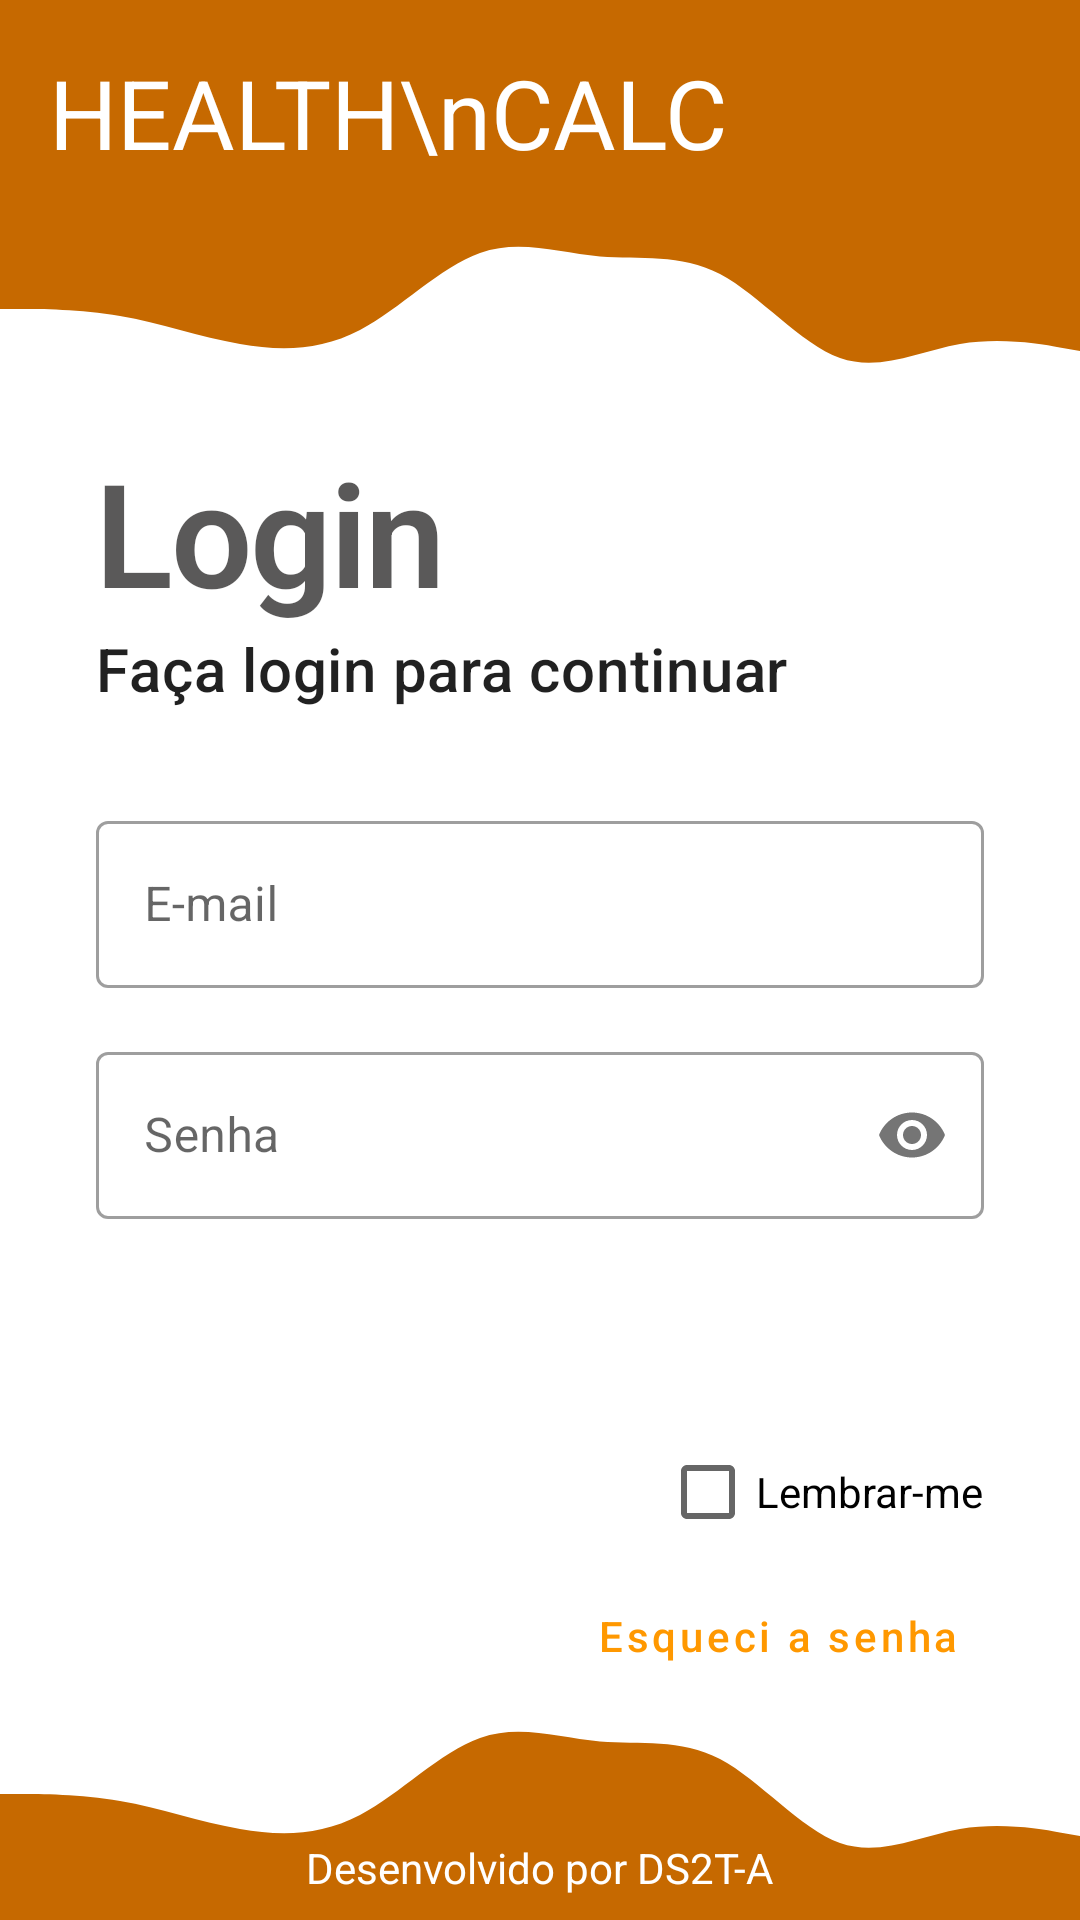

Here is an Android app screen rendered from its layout file. Give the layout XML and the strings, colors and styles it references.
<!-- AndroidManifest.xml: application theme Theme.ImcAppA -->
<!-- res/layout/activity_main.xml -->
<?xml version="1.0" encoding="utf-8"?>
<RelativeLayout
    xmlns:android="http://schemas.android.com/apk/res/android"
    xmlns:app="http://schemas.android.com/apk/res-auto"
    xmlns:tools="http://schemas.android.com/tools"
    tools:context=".MainActivity"
    android:layout_width="match_parent"
    android:layout_height="wrap_content">

    <RelativeLayout
        android:id="@+id/rl_header"
        android:layout_width="match_parent"
        android:layout_height="wrap_content"
        android:layout_alignParentTop="true"
        android:layout_alignParentStart="true"
        android:layout_alignParentEnd="true"
        android:padding="16dp"
        android:background="@color/orange_700">

        <TextView
            android:id="@+id/tv_titulo"
            android:layout_width="wrap_content"
            android:layout_height="wrap_content"
            android:fontfamily="@font/bowlby_one"
            android:gravity="end"
            android:text="HEALTH\nCALC"
            android:textSize="32sp"
            android:layout_alignParentStart="true"
            android:layout_alignParentTop="true"
            android:textColor="@android:color/white"/>

        <ImageView
            android:id="@+id/iv_titulo"
            android:layout_width="wrap_content"
            android:layout_height="wrap_content"
            android:src="@drawable/imc64"
            android:layout_alignParentEnd="true"
            android:layout_alignTop="@id/tv_titulo"
            android:layout_alignBottom="@id/tv_titulo" />

    </RelativeLayout>

    <ImageView
        android:id="@+id/iv_wave_top"
        android:layout_width="match_parent"
        android:layout_height="70dp"
        android:src="@drawable/wave_down"
        android:scaleType="fitXY"
        android:layout_below="@id/rl_header"/>

    <ImageView
        android:id="@+id/iv_wave_bottom"
        android:layout_width="match_parent"
        android:layout_height="70dp"
        android:src="@drawable/wave_up"
        android:scaleType="fitXY"
        android:layout_alignParentBottom="true"/>

    <TextView
        android:layout_width="wrap_content"
        android:layout_height="wrap_content"
        android:text="Desenvolvido por DS2T-A"
        android:layout_alignParentBottom="true"
        android:layout_centerInParent="true"
        android:textColor="@color/white"
        android:layout_marginBottom="8dp"/>

    <ScrollView
        android:layout_width="match_parent"
        android:layout_height="match_parent"
        android:layout_below="@id/iv_wave_top"
        android:layout_above="@id/iv_wave_bottom"
        android:scrollbars="none">

        <LinearLayout
            android:layout_width="match_parent"
            android:layout_height="match_parent"
            android:paddingStart="32dp"
            android:paddingEnd="32dp"
            android:layout_alignParentStart="true"
            android:layout_alignParentEnd="true"
            android:orientation="vertical">

            <TextView
                android:layout_width="wrap_content"
                android:layout_height="wrap_content"
                android:text="@string/login_titulo"
                android:textAppearance="@style/titulo"/>

            <TextView
                android:layout_width="wrap_content"
                android:layout_height="wrap_content"
                android:text="@string/login_subtitulo"
                android:textAppearance="@style/TextAppearance.MaterialComponents.Headline6"/>

            <com.google.android.material.textfield.TextInputLayout
                android:layout_width="match_parent"
                android:layout_height="wrap_content"
                android:layout_marginTop="32dp"
                style="@style/Widget.MaterialComponents.TextInputLayout.OutlinedBox"
                android:hint="@string/login_et_email"
                app:endIconMode="clear_text">

                <EditText
                    android:id="@+id/edit_login_email"
                    android:layout_width="match_parent"
                    android:layout_height="wrap_content"
                    android:inputType="textEmailAddress"/>

            </com.google.android.material.textfield.TextInputLayout>

            <com.google.android.material.textfield.TextInputLayout
                android:layout_width="match_parent"
                android:layout_height="wrap_content"
                android:layout_marginTop="16dp"
                style="@style/Widget.MaterialComponents.TextInputLayout.OutlinedBox"
                android:hint="@string/login_et_senha"
                app:passwordToggleEnabled="true">

                <EditText
                    android:id="@+id/edit_login_senha"
                    android:layout_width="match_parent"
                    android:layout_height="wrap_content"
                    android:inputType="numberPassword"/>

            </com.google.android.material.textfield.TextInputLayout>

            <Button
                android:id="@+id/button_entrar"
                android:layout_width="match_parent"
                android:layout_height="wrap_content"
                android:text="@string/login_entrar"
                android:layout_marginTop="16dp"
                style="@style/button_login"/>

            <CheckBox
                android:layout_width="wrap_content"
                android:layout_height="wrap_content"
                android:text="@string/login_lembrar_me"
                android:layout_gravity="end"/>

            <Button
                android:layout_width="wrap_content"
                android:layout_height="wrap_content"
                android:text="@string/login_esqueci"
                style="@style/Widget.MaterialComponents.Button.TextButton"
                android:textAllCaps="false"
                android:layout_gravity="end"/>

            <LinearLayout
                android:layout_width="match_parent"
                android:layout_height="wrap_content"
                android:gravity="end|center_vertical">

                <TextView
                    android:layout_width="wrap_content"
                    android:layout_height="wrap_content"
                    android:text="@string/login_nao_tem_conta"/>

                <Button
                    android:id="@+id/button_nova_conta"
                    android:layout_width="wrap_content"
                    android:layout_height="wrap_content"
                    android:text="@string/login_criar_conta"
                    style="@style/Widget.MaterialComponents.Button.TextButton"
                    android:textAllCaps="false"
                    android:layout_gravity="end"/>

            </LinearLayout>

        </LinearLayout>

    </ScrollView>

</RelativeLayout>
<!-- resources referenced by this layout -->
<resources>
  <color name="orange_700">#c66900</color>
  <color name="white">#FFFFFFFF</color>
  <!-- drawable wave_down (drawable) -->
  <vector xmlns:android="http://schemas.android.com/apk/res/android"
      android:width="1440dp"
      android:height="320dp"
      android:viewportWidth="1440"
      android:viewportHeight="320">
    <path
        android:pathData="M0,128L26.7,128C53.3,128 107,128 160,138.7C213.3,149 267,171 320,181.3C373.3,192 427,192 480,160C533.3,128 587,64 640,42.7C693.3,21 747,43 800,48C853.3,53 907,43 960,74.7C1013.3,107 1067,181 1120,202.7C1173.3,224 1227,192 1280,181.3C1333.3,171 1387,181 1413,186.7L1440,192L1440,0L1413.3,0C1386.7,0 1333,0 1280,0C1226.7,0 1173,0 1120,0C1066.7,0 1013,0 960,0C906.7,0 853,0 800,0C746.7,0 693,0 640,0C586.7,0 533,0 480,0C426.7,0 373,0 320,0C266.7,0 213,0 160,0C106.7,0 53,0 27,0L0,0Z"
        android:fillColor="@color/orange_700"/>
  </vector>
  <!-- drawable wave_up (drawable) -->
  <vector xmlns:android="http://schemas.android.com/apk/res/android"
      android:width="1440dp"
      android:height="320dp"
      android:viewportWidth="1440"
      android:viewportHeight="320">
    <path
        android:pathData="M0,128L26.7,128C53.3,128 107,128 160,138.7C213.3,149 267,171 320,181.3C373.3,192 427,192 480,160C533.3,128 587,64 640,42.7C693.3,21 747,43 800,48C853.3,53 907,43 960,74.7C1013.3,107 1067,181 1120,202.7C1173.3,224 1227,192 1280,181.3C1333.3,171 1387,181 1413,186.7L1440,192L1440,320L1413.3,320C1386.7,320 1333,320 1280,320C1226.7,320 1173,320 1120,320C1066.7,320 1013,320 960,320C906.7,320 853,320 800,320C746.7,320 693,320 640,320C586.7,320 533,320 480,320C426.7,320 373,320 320,320C266.7,320 213,320 160,320C106.7,320 53,320 27,320L0,320Z"
        android:fillColor="@color/orange_700"/>
  </vector>
  <string name="login_criar_conta">Criar uma conta agora</string>
  <string name="login_entrar">Entrar</string>
  <string name="login_esqueci">Esqueci a senha</string>
  <string name="login_et_email">E-mail</string>
  <string name="login_et_senha">Senha</string>
  <string name="login_lembrar_me">Lembrar-me</string>
  <string name="login_nao_tem_conta">Não tem uma conta?</string>
  <string name="login_subtitulo">Faça login para continuar</string>
  <string name="login_titulo">Login</string>
  <style name="button_login" parent="@style/Widget.MaterialComponents.Button">
          <item name="backgroundTint">@color/orange_700</item>
          <item name="android:padding">16dp</item>
          <item name="cornerRadius">8dp</item>
      </style>
  <style name="titulo" parent="TextAppearance.MaterialComponents.Headline1">
          <item name="android:textSize">48sp</item>
          <item name="android:textColor">#B1111010</item>
          <item name="android:textStyle">bold</item>
      </style>
  <style name="Theme.ImcAppA" parent="Theme.MaterialComponents.DayNight.DarkActionBar">
          
          
          <item name="colorPrimary">@color/orange_500</item>
          <item name="colorPrimaryVariant">@color/orange_700</item>
          <item name="colorOnPrimary">@color/white</item>
          
          <item name="colorSecondary">@color/teal_200</item>
          <item name="colorSecondaryVariant">@color/teal_700</item>
          <item name="colorOnSecondary">@color/black</item>
          
          <item name="android:statusBarColor" tools:targetApi="l">?attr/colorPrimaryVariant</item>
          
      </style>
  <color name="orange_500">#ff9800</color>
  <color name="teal_200">#FF03DAC5</color>
  <color name="teal_700">#FF018786</color>
  <color name="black">#FF000000</color>
</resources>
